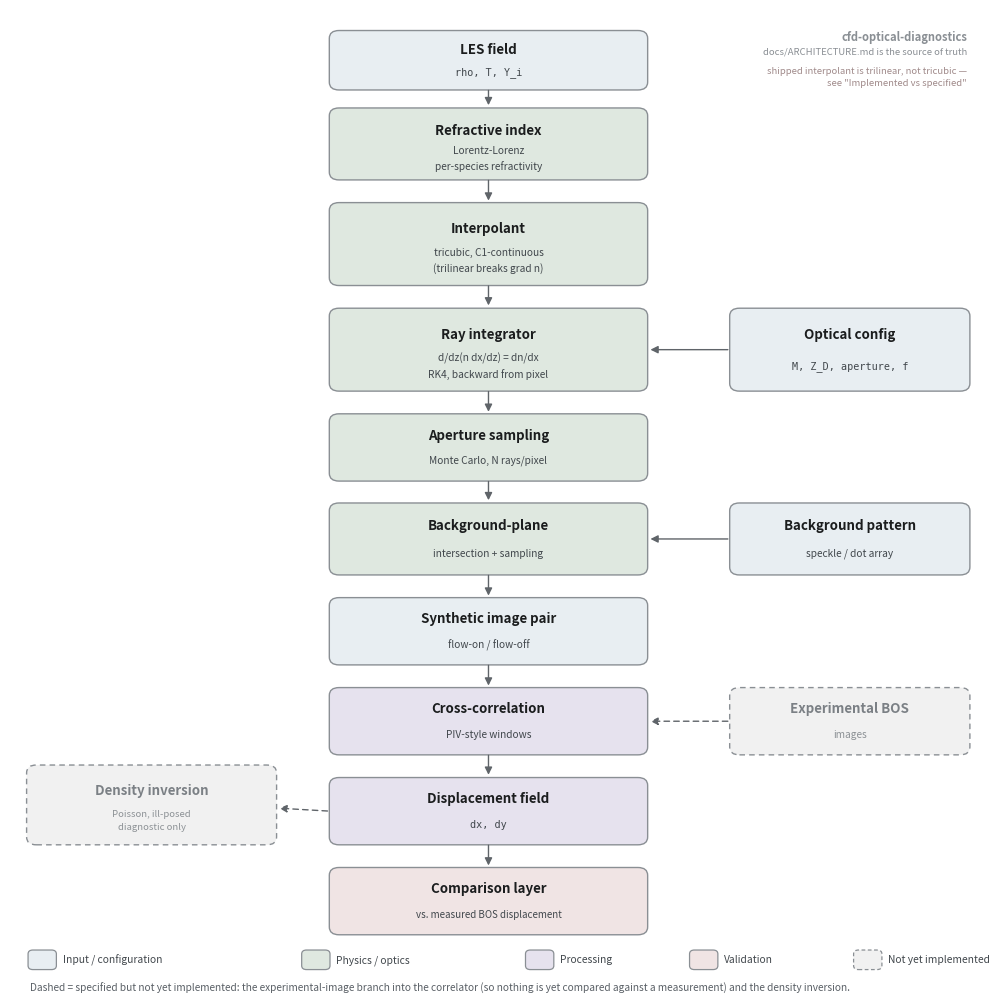

Write the Python code that produced this figure. (Note: this script raises an exception after producing the figure.)
#!/usr/bin/env python3
"""Render docs/architecture.png — a slide-usable copy of the Mermaid diagram in
docs/ARCHITECTURE.md.

The Mermaid block in ARCHITECTURE.md is the SOURCE OF TRUTH: it renders natively on GitHub
and diffs cleanly. This script exists only because a raster copy is handy for talks, and
because no mermaid CLI is installed on the build box. If you change the pipeline, change both.

Dashed edges/boxes mark paths that are SPECIFIED BUT NOT YET IMPLEMENTED (see the
"Implemented vs specified" table in ARCHITECTURE.md) — currently the experimental-image
branch into the correlator, and the density inversion.

    python3 docs/make_architecture_png.py

Layout note: grouping is carried by box FILL COLOUR plus the legend, not by swimlane
rectangles -- band labels kept colliding with the vertical spine. Arrows never cross a box.
Look at the render after editing.
"""
import matplotlib
matplotlib.use('Agg')
import matplotlib.pyplot as plt
from matplotlib.patches import FancyBboxPatch, FancyArrowPatch

INK = '#1b1d1e'
GREY = '#8a8f94'
SUB = '#41474c'
LBL = '#5a6066'
C_IO = '#e8eef2'
C_PHYS = '#dfe8e0'
C_PROC = '#e6e2ee'
C_VAL = '#f0e4e4'
C_OFF = '#f1f1f1'

fig, ax = plt.subplots(figsize=(12.6, 12.8), dpi=150)
ax.set_xlim(0, 100)
ax.set_ylim(0, 126)
ax.axis('off')

SPINE_X, SPINE_W = 33.0, 32.0
CX = SPINE_X + SPINE_W / 2


def box(x, y, w, h, title, body='', fc=C_IO, ts=9.6, bs=7.3, mono=False, dim=False):
    ax.add_patch(FancyBboxPatch((x, y), w, h, boxstyle='round,pad=0.3,rounding_size=1.0',
                                linewidth=1.0, edgecolor=GREY, facecolor=fc, zorder=2,
                                linestyle=(0, (4, 3)) if dim else '-'))
    tc = '#7b8085' if dim else INK
    bc = '#8d9296' if dim else SUB
    if body:
        ax.text(x + w / 2, y + h * 0.70, title, ha='center', va='center', zorder=4,
                fontsize=ts, color=tc, fontweight='bold')
        ax.text(x + w / 2, y + h * 0.29, body, ha='center', va='center', zorder=4,
                fontsize=bs, color=bc, linespacing=1.55,
                family='monospace' if mono else 'sans-serif')
    else:
        ax.text(x + w / 2, y + h / 2, title, ha='center', va='center', zorder=4,
                fontsize=ts, color=tc, fontweight='bold')


def arrow(x1, y1, x2, y2, dashed=False, rad=0.0):
    ax.add_patch(FancyArrowPatch((x1, y1), (x2, y2), arrowstyle='-|>', mutation_scale=11,
                                 linewidth=1.0, color='#5f6469', zorder=3,
                                 linestyle=(0, (4, 3)) if dashed else '-',
                                 connectionstyle=f'arc3,rad={rad}'))


# ------------------------------------------------------------------- spine
box(SPINE_X, 116.0, SPINE_W, 7.0, 'LES field', 'rho, T, Y_i', C_IO, mono=True)
box(SPINE_X, 104.5, SPINE_W, 8.6, 'Refractive index',
    'Lorentz-Lorenz\nper-species refractivity', C_PHYS)
box(SPINE_X, 91.0, SPINE_W, 10.0, 'Interpolant',
    'tricubic, C1-continuous\n(trilinear breaks grad n)', C_PHYS)
box(SPINE_X, 77.5, SPINE_W, 10.0, 'Ray integrator',
    'd/dz(n dx/dz) = dn/dx\nRK4, backward from pixel', C_PHYS)
box(SPINE_X, 66.0, SPINE_W, 8.0, 'Aperture sampling', 'Monte Carlo, N rays/pixel', C_PHYS)
box(SPINE_X, 54.0, SPINE_W, 8.6, 'Background-plane', 'intersection + sampling', C_PHYS)
box(SPINE_X, 42.5, SPINE_W, 8.0, 'Synthetic image pair', 'flow-on / flow-off', C_IO)
box(SPINE_X, 31.0, SPINE_W, 8.0, 'Cross-correlation', 'PIV-style windows', C_PROC)
box(SPINE_X, 19.5, SPINE_W, 8.0, 'Displacement field', 'dx, dy', C_PROC, mono=True)
box(SPINE_X, 8.0, SPINE_W, 8.0, 'Comparison layer',
    'vs. measured BOS displacement', C_VAL, bs=7.0)

for y1, y2 in [(116.0, 113.4), (104.5, 101.2), (91.0, 87.8), (77.5, 74.2),
               (66.0, 62.9), (54.0, 50.7), (42.5, 39.2), (31.0, 27.8), (19.5, 16.2)]:
    arrow(CX, y1, CX, y2)

# ------------------------------------------------------------------- side inputs
box(74, 77.5, 24, 10.0, 'Optical config', 'M, Z_D, aperture, f', C_IO, mono=True)
arrow(73.8, 82.5, 65.3, 82.5)

box(74, 54.0, 24, 8.6, 'Background pattern', 'speckle / dot array', C_IO)
arrow(73.8, 58.3, 65.3, 58.3)

box(74, 31.0, 24, 8.0, 'Experimental BOS', 'images', C_OFF, dim=True)
arrow(73.8, 35.0, 65.3, 35.0, dashed=True)

# ------------------------------------------------------------------- side output
box(2, 19.5, 25, 9.6, 'Density inversion', 'Poisson, ill-posed\ndiagnostic only',
    C_OFF, dim=True, bs=6.9)
arrow(32.8, 23.5, 27.3, 23.9, dashed=True)

# ------------------------------------------------------------------- legend
LEG = [('Input / configuration', C_IO), ('Physics / optics', C_PHYS),
       ('Processing', C_PROC), ('Validation', C_VAL), ('Not yet implemented', C_OFF)]
lx = 2.0
for name, col in LEG:
    ax.add_patch(FancyBboxPatch((lx, 3.4), 2.6, 2.2,
                                boxstyle='round,pad=0.15,rounding_size=0.5',
                                linewidth=0.9, edgecolor=GREY, facecolor=col,
                                linestyle=(0, (3, 2)) if col == C_OFF else '-', zorder=2))
    ax.text(lx + 3.4, 4.5, name, ha='left', va='center', fontsize=7.4, color=SUB)
    lx += 3.4 + len(name) * 1.02 + 3.2

ax.text(2, 0.9, 'Dashed = specified but not yet implemented: the experimental-image branch into '
                'the correlator (so nothing is yet compared against a measurement) and the '
                'density inversion.',
        ha='left', va='center', fontsize=7.3, color=LBL, style='italic')
ax.text(98, 122.5, 'cfd-optical-diagnostics', ha='right', va='center',
        fontsize=8.0, color=GREY, fontweight='bold')
ax.text(98, 120.6, 'docs/ARCHITECTURE.md is the source of truth', ha='right', va='center',
        fontsize=6.8, color=GREY)
ax.text(98, 118.2, 'shipped interpolant is trilinear, not tricubic —', ha='right',
        va='center', fontsize=6.8, color='#a08a8a')
ax.text(98, 116.6, 'see "Implemented vs specified"', ha='right', va='center',
        fontsize=6.8, color='#a08a8a')

fig.savefig('/home/zack/projects/vtkRaytrace/docs/architecture.png',
            facecolor='white', bbox_inches='tight')
print('wrote docs/architecture.png')
